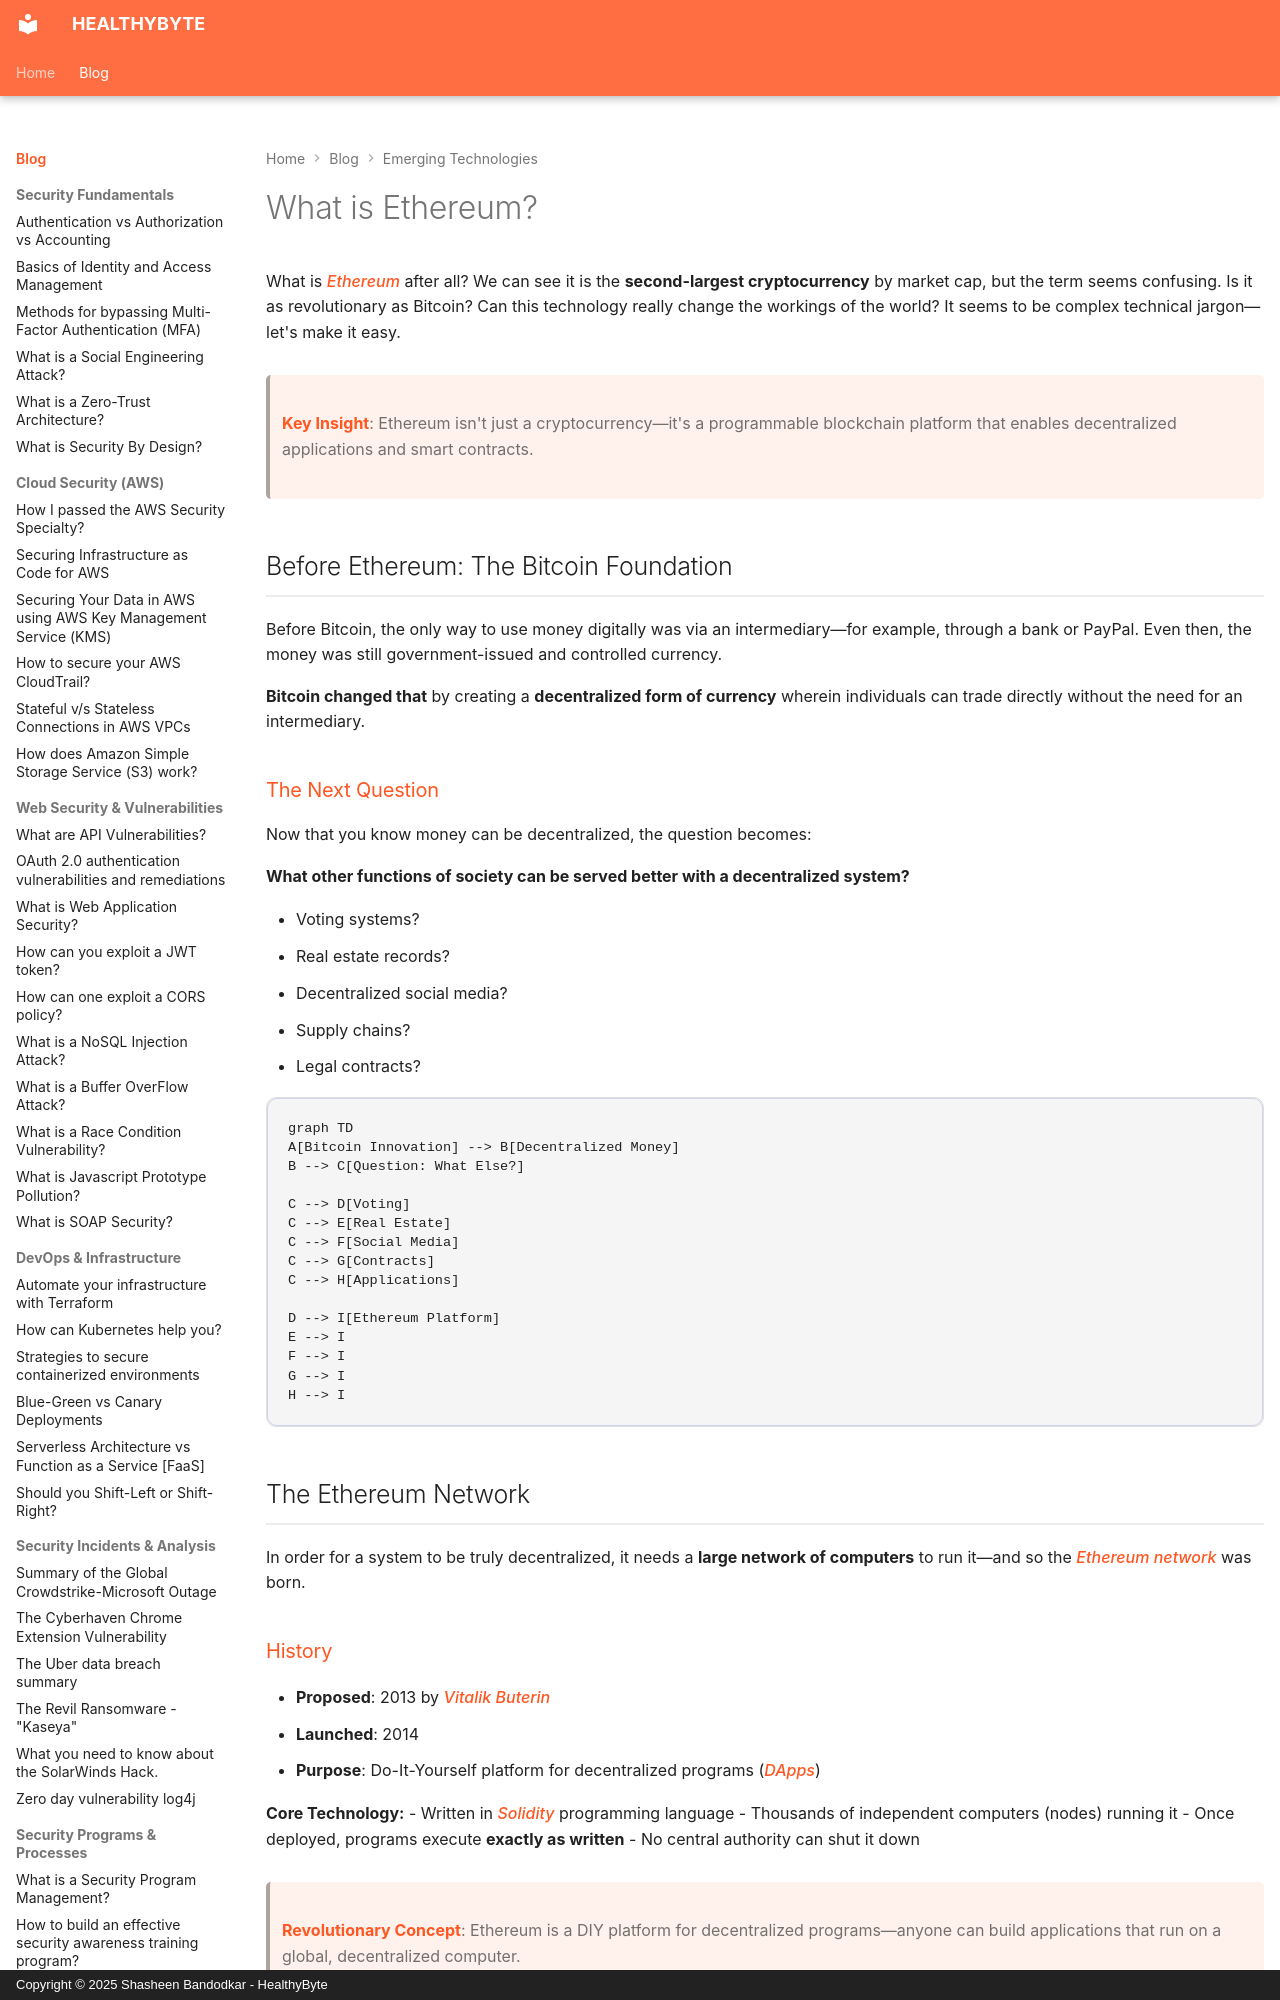

repository: Shasheen8/h.byte · page: blog/what-is-ethereum/index.html · generator: mkdocs · copyright: Copyright © 2025 Shasheen Bandodkar - HealthyByte

---
title: What is Ethereum?
date: Mon, 08 Mar 2021 13:30:00 +0000
---

What is *Ethereum* after all? We can see it is the **second-largest cryptocurrency** by market cap, but the term seems confusing. Is it as revolutionary as Bitcoin? Can this technology really change the workings of the world? It seems to be complex technical jargon—let's make it easy.

> **Key Insight**: Ethereum isn't just a cryptocurrency—it's a programmable blockchain platform that enables decentralized applications and smart contracts.

## Before Ethereum: The Bitcoin Foundation

Before Bitcoin, the only way to use money digitally was via an intermediary—for example, through a bank or PayPal. Even then, the money was still government-issued and controlled currency.

**Bitcoin changed that** by creating a **decentralized form of currency** wherein individuals can trade directly without the need for an intermediary.

### The Next Question

Now that you know money can be decentralized, the question becomes:

**What other functions of society can be served better with a decentralized system?**

- Voting systems?
- Real estate records?
- Decentralized social media?
- Supply chains?
- Legal contracts?

```mermaid
graph TD
A[Bitcoin Innovation] --> B[Decentralized Money]
B --> C[Question: What Else?]

C --> D[Voting]
C --> E[Real Estate]
C --> F[Social Media]
C --> G[Contracts]
C --> H[Applications]

D --> I[Ethereum Platform]
E --> I
F --> I
G --> I
H --> I
```

## The Ethereum Network

In order for a system to be truly decentralized, it needs a **large network of computers** to run it—and so the *Ethereum network* was born.
